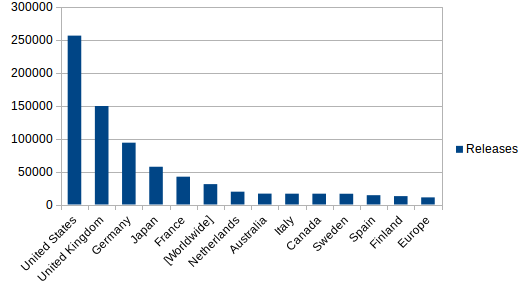

The table this chart was drawn from, first rows:
Country, Releases
United States, 256477
United Kingdom, 149674
Germany, 93908
Japan, 57338
France, 42245
[Worldwide], 30920
Netherlands, 19431
Australia, 16549
Italy, 16392
Canada, 16376
Sweden, 16316
Spain, 14074
Finland, 12733
Europe, 10769
Russian Federation, 10159
Brazil, 8215
Belgium, 8017
Poland, 7088
Norway, 4983
Denmark, 4719
Greece, 4174
Austria, 4110
Argentina, 3857
Switzerland, 3737
Czech Republic, 3252
Turkey, 3149
New Zealand, 2927
Estonia, 2567
Hungary, 2408
Taiwan, 2362
Mexico, 2153
Korea (South), Republic of, 2112
Portugal, 1996
India, 1887
Israel, 1836
Ireland, 1465
South Africa, 1348
Hong Kong, 1176
Latvia, 1161
Slovenia, 955
Romania, 949
China, 894
Slovakia, 834
Ukraine, 785
Lithuania, 705
Colombia, 702
Chile, 687
Croatia, 588
Jamaica, 587
Soviet Union (historical, 1922-1991), 574
Philippines, 543
Yugoslavia (historical, 1918-2003), 507
Iceland, 433
Puerto Rico, 367
Indonesia, 340
Czechoslovakia (historical, 1918-1992), 333
Belarus, 271
Bulgaria, 258
Venezuela, Bolivarian Republic of, 250
Malaysia, 245
... 143 more rows
